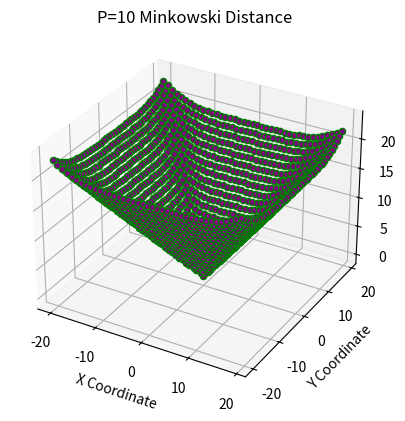

Write the Python code that produced this figure.
import numpy as np
import matplotlib.pyplot as plt

fig = plt.figure()
ax = plt.axes(projection='3d')

#The distances are calculated from origin in 3 dimensional space

x_domain = 20
y_domain = 20

def euclidean_distance(x,y,z,dimension=3):
    point_b = [x,y,z]
    distance_squared_sum = 0
    for n in range(dimension):
        distance_squared_sum += abs(point_b[n])**2
    return distance_squared_sum**0.5

def manhattan_distance(x,y,z,dimension=3):
    point_b = [x,y,z]
    distance_sum = 0
    for n in range(dimension):
        distance_sum += abs(point_b[n])
    return distance_sum

def minkowski_distance(x,y,z,p,dimensions=3):
    point_b = [x,y,z]
    minkowski_distance_sum = 0
    for n in range(dimensions):
        minkowski_distance_sum += abs(point_b[n]**p)
    return minkowski_distance_sum**(1/p)

# print(euclidean_distance(1,1,0))
# print(manhattan_distance(14,14,0))
# print(str(minkowski_distance(1,1,0,2))+' Minkowski E')
# print(str(minkowski_distance(14,14,0,1))+' Minkowski M')

# #Euclidean Distance
# x = np.linspace(0, x_domain)
# y = np.linspace(0, y_domain)
# z = euclidean_distance(x,y,0)
# ax.plot3D(x,y,z,'green')
#
# #Manhattan Distance
# x1 = np.linspace(0, x_domain)
# y1 = np.linspace(0, y_domain)
# z1 = manhattan_distance(x1,y1,0)
# ax.plot3D(x1,y1,z1,'red')
#
# #Chebyshev Distance (Minkowski Limit Implementation)
# x2 = np.linspace(0, x_domain)
# y2 = np.linspace(0, y_domain)
# z2 = minkowski_distance(x2,y2,0,100)
# ax.plot3D(x2,y2,z2,'blue')
#
# #Minkowski Distance (2**-2)
# x3 = np.linspace(0, x_domain)
# y3 = np.linspace(0, y_domain)
# z3 = minkowski_distance(x3,y3,0,0.25)
# ax.plot3D(x3,y3,z3,'black')
#
# #Minkowski Distance (2**-1)
# x4 = np.linspace(0, x_domain)
# y4 = np.linspace(0, y_domain)
# z4 = minkowski_distance(x4,y4,0,0.5)
# ax.plot3D(x4,y4,z4,'purple')
#
# ax.set_xlabel('X Coordinate')
# ax.set_ylabel('Y Coordinate')
# ax.set_zlabel('Distance')
#
# p_order_1 = mpatches.Patch(color='black',label='p = 0.25')
# p_order_2 = mpatches.Patch(color='purple',label='p = 0.50')
# p_order_3 = mpatches.Patch(color='red',label='p = 1.00')
# p_order_4 = mpatches.Patch(color='green',label='p = 2.00')
# p_order_5 = mpatches.Patch(color='blue',label='p = ∞')
# plt.legend(handles=[p_order_1,p_order_2,p_order_3,p_order_4,p_order_5])

#Euclidean Space
for x in range(-x_domain,x_domain):
    for y in range(-y_domain, y_domain):
        ax.scatter(x, y, minkowski_distance(x, y, 0, 5), cmap ='viridis', edgecolor ='green', color='purple')

ax.set_xlabel('X Coordinate')
ax.set_ylabel('Y Coordinate')
ax.set_zlabel('Distance')

ax.set_title('P=10 Minkowski Distance')

plt.show()
